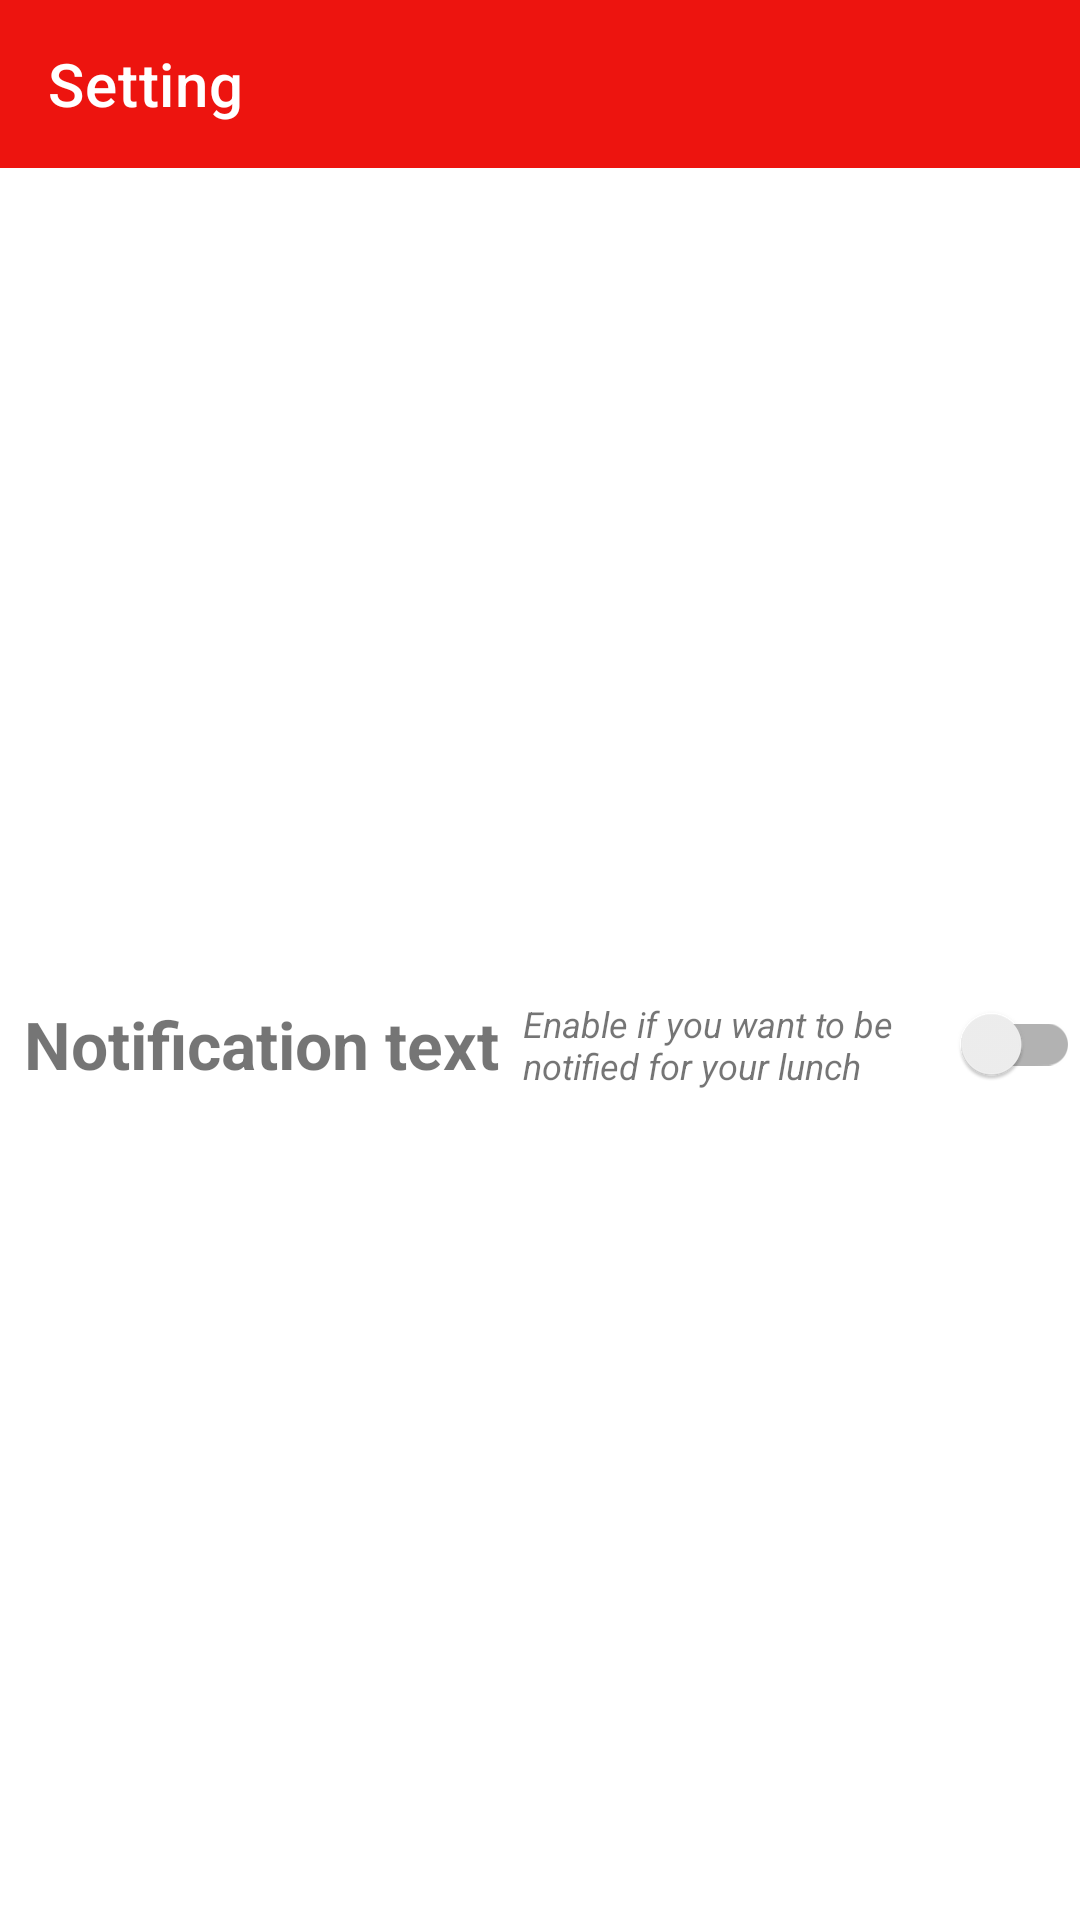

Write the Android layout XML for this screen, with the resource values it uses.
<!-- AndroidManifest.xml: application theme Theme.GO4LUNCH -->
<!-- res/layout/settings_activity.xml -->
<?xml version="1.0" encoding="utf-8"?>
<androidx.constraintlayout.widget.ConstraintLayout
    xmlns:android="http://schemas.android.com/apk/res/android"
    xmlns:app="http://schemas.android.com/apk/res-auto"
    android:layout_width="match_parent"
    android:layout_height="match_parent"
    android:fitsSystemWindows="true"
    >


    <androidx.appcompat.widget.Toolbar
        android:id="@+id/settings_toolbar"
        android:layout_width="match_parent"
        android:layout_height="?attr/actionBarSize"
        android:minHeight="?attr/actionBarSize"
        android:background="@color/light_red"
        app:layout_constraintEnd_toEndOf="parent"
        app:layout_constraintStart_toStartOf="parent"
        app:layout_constraintTop_toTopOf="parent"
        app:navigationIcon="@drawable/back_arrow"
        android:clickable="true"
        app:title="Setting"
        app:titleTextColor="@color/white"
        android:focusable="true" />

    <androidx.constraintlayout.widget.ConstraintLayout
        android:layout_width="match_parent"
        android:layout_height="wrap_content"
        app:layout_constraintBottom_toBottomOf="parent"
        app:layout_constraintEnd_toEndOf="parent"
        app:layout_constraintStart_toStartOf="parent"
        app:layout_constraintTop_toBottomOf="@+id/settings_toolbar">

        <TextView
            android:id="@+id/notification_text"
            android:layout_width="0dp"
            android:layout_height="wrap_content"
            android:layout_margin="8dp"
            android:text="@string/settings_notification_text"
            android:textSize="22sp"
            android:textStyle="bold"
            app:layout_constraintBottom_toBottomOf="parent"
            app:layout_constraintStart_toStartOf="parent"
            app:layout_constraintTop_toTopOf="parent" />

        <TextView
            android:id="@+id/textView2"
            android:layout_width="0dp"
            android:layout_height="wrap_content"
            android:layout_marginStart="8dp"
            android:layout_marginEnd="8dp"
            android:text="@string/settings_notification_description"
            android:textSize="12sp"
            android:textStyle="italic"

            app:layout_constraintBottom_toBottomOf="@+id/notification_text"
            app:layout_constraintEnd_toStartOf="@+id/switch_notification"
            app:layout_constraintStart_toEndOf="@id/notification_text"
            app:layout_constraintTop_toTopOf="@+id/notification_text" />

        <androidx.appcompat.widget.SwitchCompat
            android:id="@+id/switch_notification"
            android:layout_width="wrap_content"
            android:layout_height="wrap_content"
            app:layout_constraintBottom_toBottomOf="parent"
            app:layout_constraintEnd_toEndOf="parent"
            app:layout_constraintTop_toTopOf="parent" />


    </androidx.constraintlayout.widget.ConstraintLayout>




</androidx.constraintlayout.widget.ConstraintLayout>
<!-- resources referenced by this layout -->
<resources>
  <color name="light_red">#ED140F</color>
  <color name="white">#FFFFFFFF</color>
  <string name="settings_notification_description">Enable if you want to be notified for your lunch</string>
  <string name="settings_notification_text">Notification text</string>
  <style name="Theme.GO4LUNCH" parent="Theme.MaterialComponents.Light.NoActionBar">
  
          <item name="android:windowTranslucentStatus">true</item>
  
  
  
          
          <item name="colorPrimary">@color/light_red</item>
          <item name="colorPrimaryVariant">@color/orange_variant</item>
          <item name="colorOnPrimary">@color/white</item>
          <item name="colorPrimaryDark">?attr/colorPrimary</item>
          
          <item name="colorSecondary">@color/teal_200</item>
          <item name="colorSecondaryVariant">@color/teal_700</item>
          <item name="colorOnSecondary">@color/black</item>
  
  
          <item name="android:windowLightNavigationBar" tools:targetApi="o_mr1">true</item>
          <item name="android:navigationBarColor" tools:targetApi="o_mr1">@color/white</item>
  
          
          <item name="android:statusBarColor" tools:targetApi="l">?attr/colorPrimaryVariant</item>
      </style>
  <color name="orange_variant">#cc541c</color>
  <color name="teal_200">#FF03DAC5</color>
  <color name="teal_700">#FF018786</color>
  <color name="black">#FF000000</color>
</resources>
